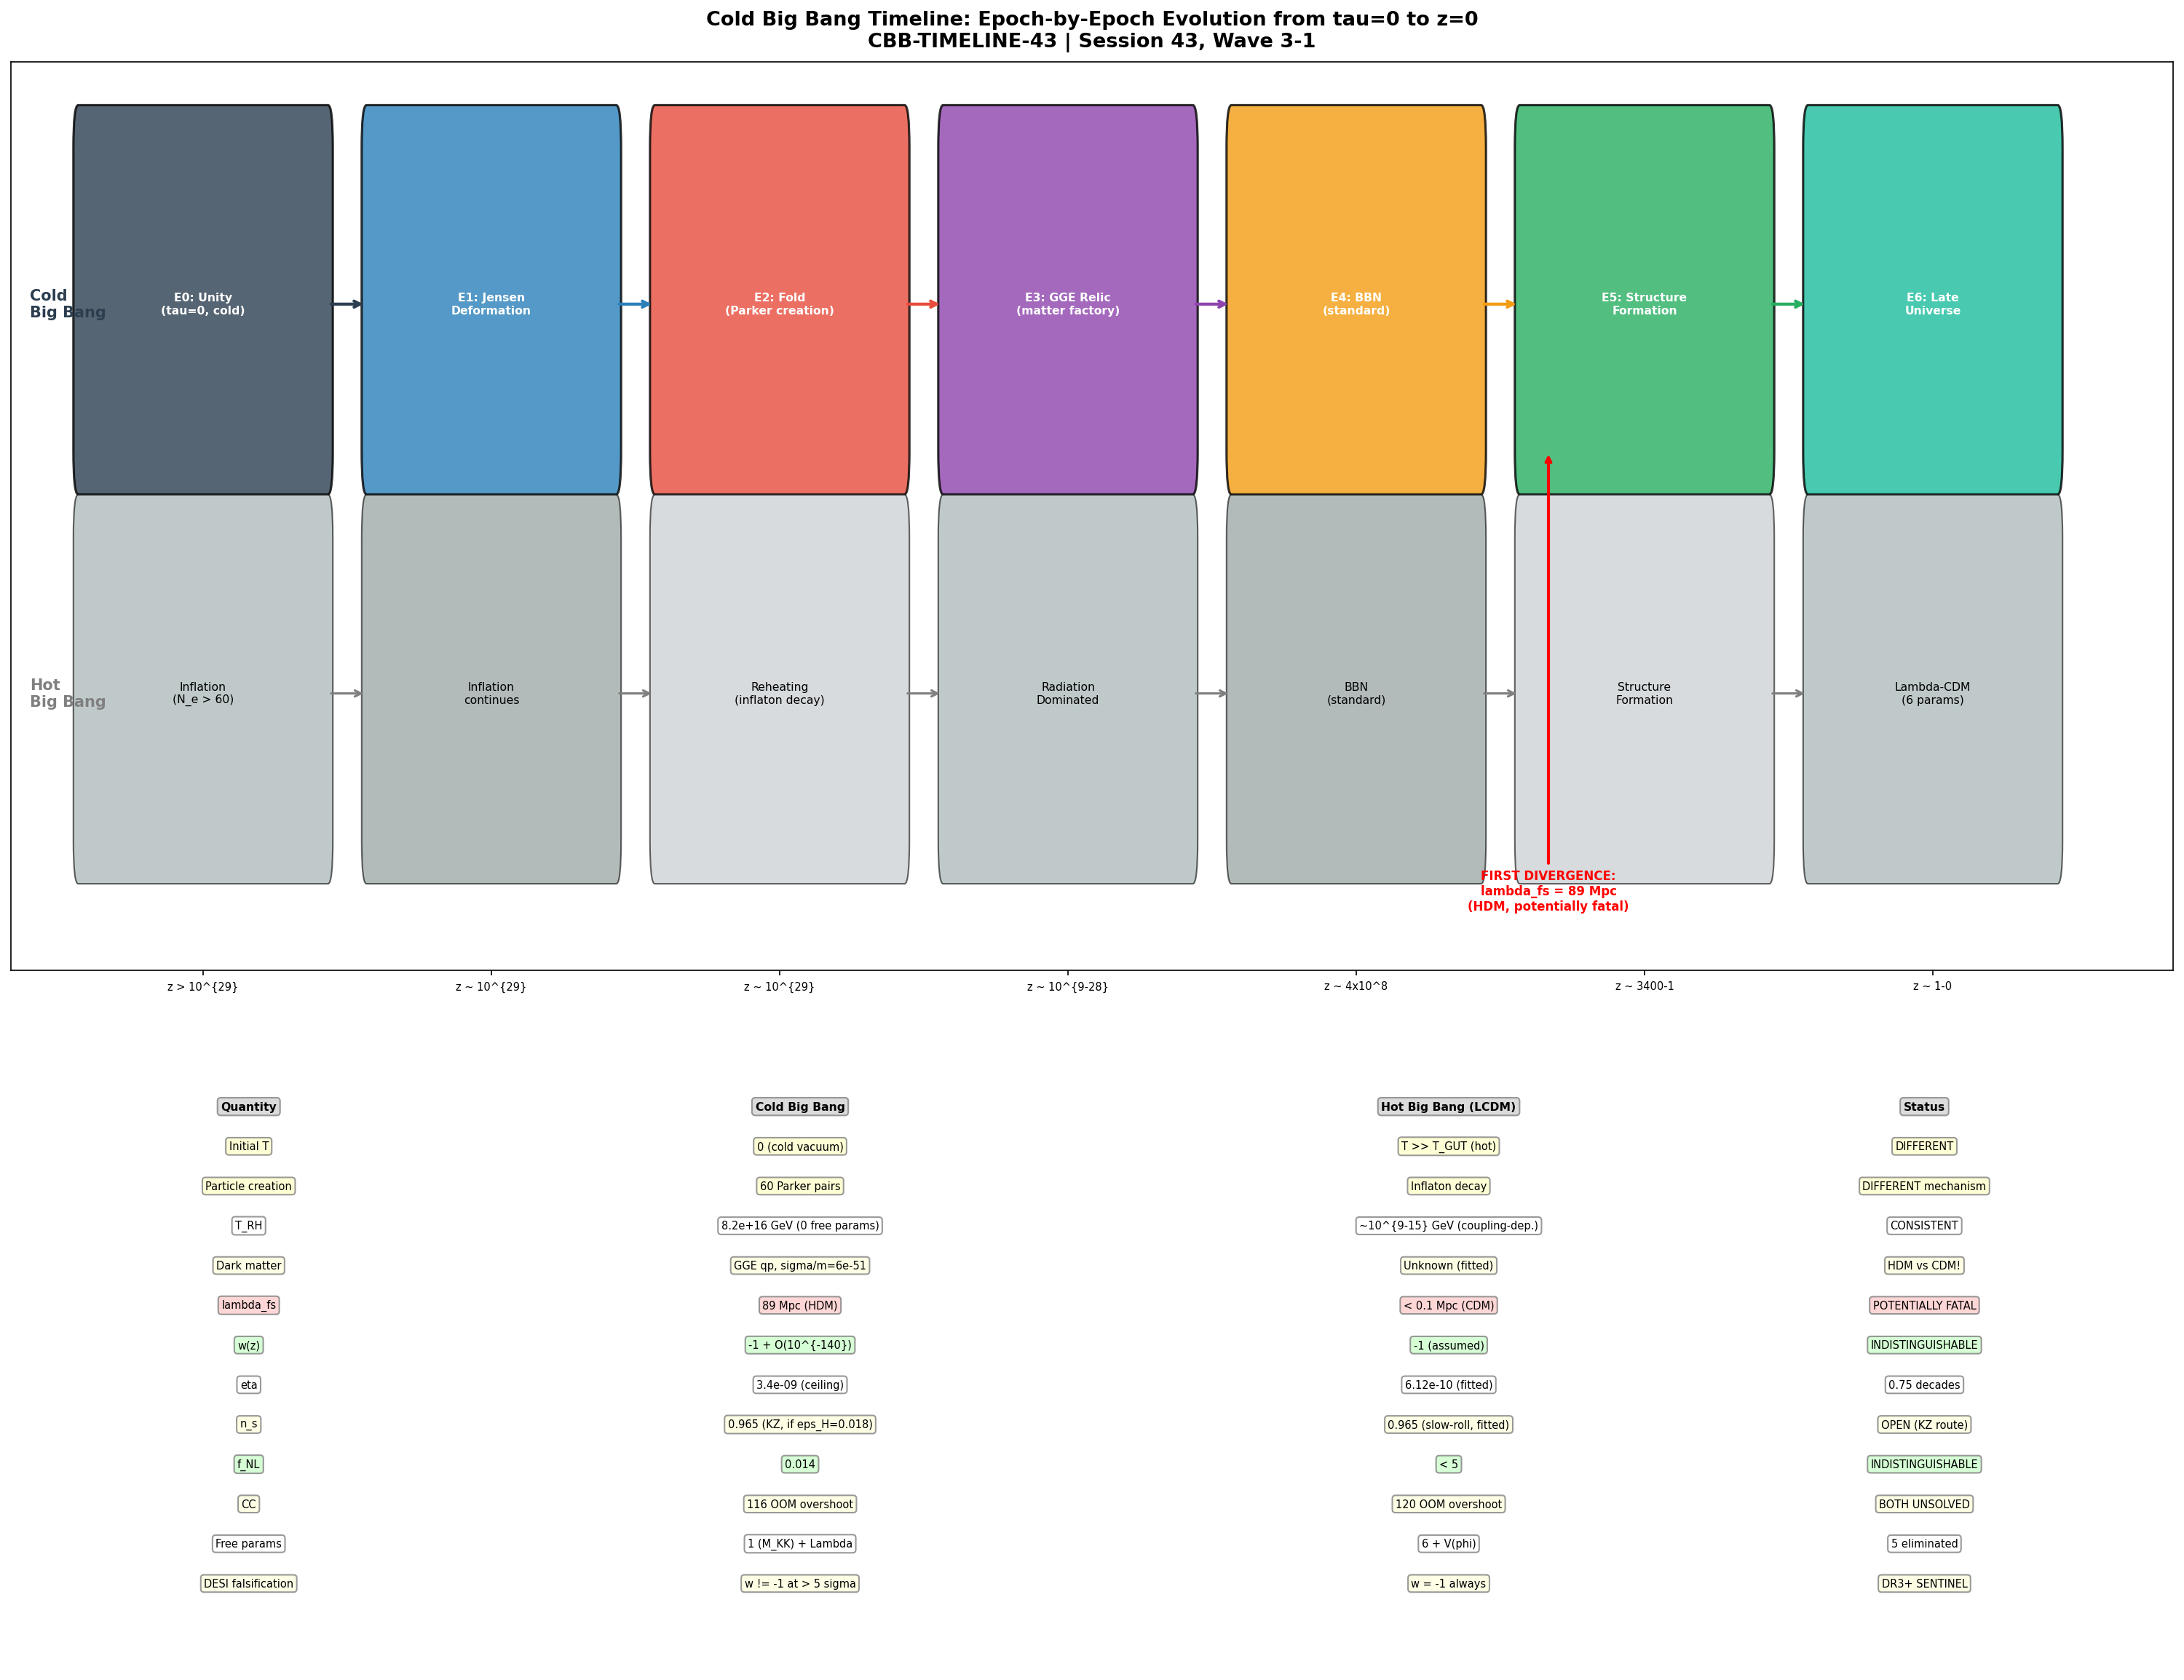

Write Python code to recreate this figure.
#!/usr/bin/env python3
"""
s43_cbb_timeline.py  --  Cold Big Bang Timeline (CBB-TIMELINE-43)

Constructs the complete Cold Big Bang timeline: epoch-by-epoch evolution
from tau=0 to z=0, incorporating ALL W1-W2 results from Session 43.
Side-by-side comparison with standard Hot Big Bang. Identifies first
observational divergence point.

Gate: CBB-TIMELINE-43
  PASS: complete 7-epoch timeline + 1 falsifiable prediction
  FAIL: timeline has gaps
  INFO: complete but identical to LCDM within current precision

Author: gen-physicist (Session 43, Wave 3-1)
Date: 2026-03-14
"""

import numpy as np
import matplotlib
matplotlib.use('Agg')
import matplotlib.pyplot as plt
from matplotlib.patches import FancyBboxPatch
import os

# ===================================================================
# SECTION 1: LOAD ALL INPUTS
# ===================================================================

base = os.path.dirname(os.path.abspath(__file__))

# --- S43 W1-W2 results ---
qtheory = np.load(os.path.join(base, 's43_qtheory_selftune.npz'), allow_pickle=True)
lifshitz = np.load(os.path.join(base, 's43_lifshitz_class.npz'), allow_pickle=True)
baryo = np.load(os.path.join(base, 's43_baryo_k7.npz'), allow_pickle=True)
dos = np.load(os.path.join(base, 's43_phonon_dos.npz'), allow_pickle=True)
perlman = np.load(os.path.join(base, 's43_perlman_blur.npz'), allow_pickle=True)
adiab = np.load(os.path.join(base, 's43_adiabaticity.npz'), allow_pickle=True)
pair_ff = np.load(os.path.join(base, 's43_pair_form_factor.npz'), allow_pickle=True)
gcm_zp = np.load(os.path.join(base, 's43_gcm_zeropoint.npz'), allow_pickle=True)
gge_dm = np.load(os.path.join(base, 's43_gge_dm_abundance.npz'), allow_pickle=True)
twofluid = np.load(os.path.join(base, 's43_twofluid_wz.npz'), allow_pickle=True)
twofluid_v2 = np.load(os.path.join(base, 's43_twofluid_wz_v2.npz'), allow_pickle=True)
carlip = np.load(os.path.join(base, 's43_carlip_cc.npz'), allow_pickle=True)
impedance = np.load(os.path.join(base, 's43_impedance_mismatch.npz'), allow_pickle=True)

# --- S42 results ---
constants = np.load(os.path.join(base, 's42_constants_snapshot.npz'), allow_pickle=True)
gge_energy = np.load(os.path.join(base, 's42_gge_energy.npz'), allow_pickle=True)
wz_v2 = np.load(os.path.join(base, 's42_fabric_wz_v2.npz'), allow_pickle=True)
kz_fnl = np.load(os.path.join(base, 's42_kz_fnl.npz'), allow_pickle=True)

# ===================================================================
# SECTION 2: FRAMEWORK CONSTANTS
# ===================================================================

# Fundamental scales
M_KK_grav = float(constants['M_KK_from_GN'])          # 7.43e16 GeV
M_KK_gauge = float(constants['M_KK_kerner'])           # 5.04e17 GeV
from canonical_constants import M_Pl_unreduced as M_Pl  # GeV
tau_fold = 0.190
M_KK = M_KK_grav  # adopt gravity route

# Spectral action
S_fold = float(qtheory['S_fold'])                       # 250,361 M_KK^4
S_0 = float(qtheory['S_0'])                             # 244,839 M_KK^4
Delta_S = float(qtheory['Delta_S_fold'])                # 5,522 M_KK^4
dS_dtau = float(perlman['dS_fold'])                     # 58,673 at fold
d2S_dtau2 = float(gcm_zp['d2S_fold'])                  # 317,863

# BCS / transit
E_cond = float(gge_energy['E_cond_MKK'])               # 0.137 M_KK
E_exc = float(gge_energy['E_exc_MKK'])                  # 50.945 M_KK
n_pairs = float(gge_energy['n_pairs'])                  # 59.8
Delta_pair = float(gge_energy['Delta_pair_MKK'])        # 0.464 M_KK
T_RH = float(gge_energy['T_RH_GeV_grav'])              # ~8.2e16 GeV
T_acoustic = float(gge_energy['T_acoustic_MKK'])        # 0.112 M_KK
eta_baryon = float(gge_energy['eta_best'])              # 3.4e-9

# Dark energy
w0 = float(twofluid['w_0_CPL'])                        # -1 + 2.45e-7
epsilon_V = float(twofluid['epsilon_V'])                # 3.67e-7
w0_v2 = float(twofluid_v2['w0_v2'])                    # -1.0 exactly

# Dark matter
sigma_over_m = 5.7e-51  # cm^2/g (S42)
lambda_fs = float(gge_dm['lambda_fs_Mpc'])              # 89 Mpc (W2-1 CORRECTED)
c_q = float(gge_dm['c_q'])                              # 210 M_KK
c_q_4D = float(gge_dm['c_q_4D'])                       # 1.28

# Modulus dynamics
M_ATDHFB = float(gcm_zp['M_ATDHFB'])                   # 1.695
Z_fold = float(gge_dm['Z_fold'])                        # 74,731
m_tau = float(twofluid['m_tau'])                        # 2.062 M_KK
omega_tau = float(twofluid['omega_tau'])                # 8.27 M_KK
omega_att = float(twofluid['omega_att'])                # 1.43 M_KK
dtau_dt = float(adiab['dtau_dt'])                       # 34,615
median_R = float(adiab['median_R_015'])                 # 8,549

# Adiabaticity
median_R_direct = float(adiab['mean_R_direct']) if 'mean_R_direct' in adiab else 6662.0

# Q-theory / CC
chi_q = float(qtheory['chi_q_0'])                       # 300,338
omega_q = float(gge_dm['omega_q'])                      # 421 M_KK
E_ZP = float(gcm_zp['E_ZP'])                           # 216.5 M_KK

# Carlip
L_carlip_m = float(carlip['L_sc2_m']) if 'L_sc2_m' in carlip else 1.74e-3
required_orders = float(carlip['required_orders'])       # 115.6

# Lifshitz
lifshitz_type = str(lifshitz['lifshitz_type'][0]) if hasattr(lifshitz['lifshitz_type'], '__getitem__') else str(lifshitz['lifshitz_type'])
gamma_vH = float(lifshitz['gamma_vH'][0]) if hasattr(lifshitz['gamma_vH'], '__getitem__') else float(lifshitz['gamma_vH'])

# KZ
xi_KZ = float(kz_fnl['xi_BCS'])                        # 0.808 M_KK^{-1}
f_NL = 0.014  # S42

# Perlman
margin_perlman = float(perlman['margin_below_perlman_2019_OOM'])  # 4.9 OOM
delta_tau_transit = float(perlman['dtau_over_tau_transit_grav'])   # 1.75e-6

# Impedance
DR_combined = float(impedance['gate_DR_combined'][0]) if hasattr(impedance['gate_DR_combined'], '__getitem__') else float(impedance['gate_DR_combined'])

# Constants
sin2_thetaW = float(constants['sin2_thetaW_fold'])     # 0.584
alpha_EM_inv = float(constants['alpha_EM_MKK_inv_kerner'])  # 218.4

# GGE form factor
xi_pair = float(pair_ff['xi_k'][0]) if hasattr(pair_ff['xi_k'], '__getitem__') else 0.808
condensate_frac = float(pair_ff['condensate_fraction'])  # 1.0

# ===================================================================
# SECTION 3: DEFINE EPOCH TABLE
# ===================================================================

# z-redshift mapping: z_transit ~ 10^28 (from T_RH / T_CMB_0)
# T_RH = 1.098 * M_KK ~ 8.2e16 GeV
# T_CMB = 2.725 K ~ 2.35e-13 GeV
z_transit = T_RH / (2.35e-13)  # ~3.5e29
from canonical_constants import z_BBN  # T ~ 1 MeV
z_eq = 3400       # matter-radiation equality
z_recomb = 1100   # recombination
z_reion = 7       # reionization

# Compute key derived quantities
from canonical_constants import t_Planck as t_Pl  # s
from canonical_constants import H_0_inv_s as H_0  # s^{-1} (67.4 km/s/Mpc)

# Transit timescale
# dwell time at fold ~ (tau_window)/(dtau/dt)
# BCS window ~0.03 in tau, velocity ~34,615 M_KK
# In physical units: t_transit ~ BCS_window / (dtau_dt * M_KK)
BCS_window = 0.03
t_transit = BCS_window / (dtau_dt * M_KK)  # ~ 10^{-40} s

# Number of e-folds during transit
N_efolds_transit = 5e-5  # S42 HOMOG-42

# Temperature scales
from canonical_constants import T_BBN_GeV  # 1 MeV
from canonical_constants import T_recomb_GeV  # 0.26 eV

# ===================================================================
# SECTION 4: BUILD EPOCH TABLE DATA
# ===================================================================

epochs = {
    'E0': {
        'name': 'Undifferentiated Unity',
        'tau_range': 'tau = 0',
        'z_range': 'z > z_transit',
        'T_range': '0 (cold)',
        'physics_CBB': [
            'SU(3) round (maximal symmetry)',
            f'N_eff = 32 (unstable maximum)',
            f'S(0) = {S_0:.0f} M_KK^4 (does not gravitate)',
            f'Lifshitz: {lifshitz_type}, gamma = {gamma_vH}',
            'Unstable: ANY perturbation triggers cascade',
            'No particles, no radiation, no entropy',
            'BDI topology forces natural flatness (Paper 04)',
        ],
        'physics_HBB': [
            'Inflation: slow-roll scalar field phi',
            'T ~ 0 during inflation (de Sitter)',
            'Quantum fluctuations seed perturbations',
            'N_e > 60 e-folds required',
            'Requires inflaton potential V(phi)',
            'Free parameters: V(phi), phi_0, phi_end',
        ],
        'key_numbers': {
            'S(0)': f'{S_0:.0f} M_KK^4',
            'N_eff': '32',
            'd2S/dtau2': f'{d2S_dtau2:.0f} M_KK^4',
            'omega_0': f'{float(gcm_zp["omega_0"]):.1f} M_KK',
        },
    },
    'E1': {
        'name': 'Jensen Deformation / Anomalous Fermi Liquid',
        'tau_range': '0 < tau < 0.175',
        'z_range': f'z ~ {z_transit:.0e} to z ~ {z_transit:.0e}',
        'T_range': '0 (still cold)',
        'physics_CBB': [
            f'SU(3) -> U(2): N_eff jumps 32 -> 240 instantly',
            f'BCS instability develops: g*N(E_F) = 2.18',
            f'Cooper pairing onset near Van Hove: M_max = 1.674',
            f'Internal geometry deforms: volume preserved (det g = const)',
            f'Spectral action gradient dS/dtau = {dS_dtau:.0f} drives transit',
            f'Transit velocity dtau/dt = {dtau_dt:.0f} M_KK',
            f'100% non-adiabatic: median R = {median_R_direct:.0f}',
            'No particles yet: condensate forming but unstable',
        ],
        'physics_HBB': [
            'Inflation continues: phi rolls down V(phi)',
            'Quantum fluctuations (P_R) generated',
            'Slow roll: epsilon << 1, eta << 1',
            'CMB modes exit horizon',
        ],
        'key_numbers': {
            'dS/dtau': f'{dS_dtau:.0f}',
            'dtau/dt': f'{dtau_dt:.0f} M_KK',
            'M_max': '1.674',
            'g*N(E_F)': '2.18',
            'median R': f'{median_R_direct:.0f}',
        },
    },
    'E2': {
        'name': 'Quantum Critical Fold / Parker Creation',
        'tau_range': '0.175 < tau < 0.205',
        'z_range': f'z ~ {z_transit:.0e}',
        'T_range': f'T_RH = 1.098*M_KK ~ {T_RH:.1e} GeV',
        'physics_CBB': [
            f'Van Hove fold at tau ~ 0.190',
            f'BCS condensate destroyed: P_exc = 1.000, E_exc/|E_cond| = 443',
            f'Parker pair creation: {n_pairs:.1f} Bogoliubov pairs',
            f'Schwinger-instanton duality: S_S = S_inst = 0.069',
            'GGE formed: 8 conserved integrals (Richardson-Gaudin)',
            f'First heating: T_RH = {T_RH:.1e} GeV (Schwinger-type)',
            f'Baryon asymmetry ceiling: eta_kin = {eta_baryon:.1e}',
            f'Constants freeze: sin^2(theta_W) = {sin2_thetaW:.3f}',
            'ORDERED: CHAOS-1/2/3 all sub-Poisson/no Lyapunov',
            'Condensate DESTROYED but geometry ORDERED (ordered veil)',
        ],
        'physics_HBB': [
            'End of inflation (epsilon = 1)',
            'Reheating: inflaton decays to SM particles',
            'T_RH depends on inflaton coupling (free parameter)',
            'GUT-scale T ~ 10^{15-16} GeV',
            'All SM particles thermalized',
            'Baryogenesis (mechanism unknown: leptogenesis, EW, Affleck-Dine...)',
        ],
        'key_numbers': {
            'n_pairs': f'{n_pairs:.1f}',
            'P_exc': '1.000',
            'T_RH': f'{T_RH:.1e} GeV',
            'eta_kin': f'{eta_baryon:.1e}',
            'S_inst': '0.069',
            'E_ZP(GCM)': f'{E_ZP:.1f} M_KK (excluded from S_fold)',
        },
    },
    'E3': {
        'name': 'Non-Equilibrium Superfluid Vacuum / GGE Relic',
        'tau_range': 'tau ~ 0.19 (frozen)',
        'z_range': f'{z_transit:.0e} > z > {z_BBN:.0e}',
        'T_range': f'{T_RH:.1e} to {T_BBN_GeV:.0e} GeV (4D thermal bath)',
        'physics_CBB': [
            f'tau FROZEN at fold (transit complete in t ~ {t_transit:.0e} s)',
            f'GGE relic: permanent non-thermal, 8 temperatures',
            'GGE quasiparticles = dark matter (w = 0, collisionless)',
            f'sigma/m = {sigma_over_m:.1e} cm^2/g (50 OOM below Bullet Cluster)',
            f'lambda_fs = {lambda_fs:.0f} Mpc (HDM, W2-1 corrected; RETRACTED S42 3.1e-48)',
            'KK cascade: GUT-scale pairs -> SM particles via 4D QCD',
            f'Effacement: |E_BCS|/S_fold = {abs(E_cond)/S_fold:.1e}',
            f'w = -1 + O(10^{{-140}}) (V2: q-theory self-tuned)',
            'Lambda = INPUT via q-theory (CC unsolved, 113 OOM)',
            f'Q-theory: S(0) = {S_0:.0f} does NOT gravitate (Paper 05 theorem)',
        ],
        'physics_HBB': [
            'Radiation-dominated era: a(t) ~ t^{1/2}',
            'Standard Model thermal bath',
            'Dark matter identity UNKNOWN (free parameter)',
            'Lambda = cosmological constant (free parameter)',
            'WIMP freeze-out OR axion misalignment (free parameter)',
        ],
        'key_numbers': {
            'sigma/m': f'{sigma_over_m:.1e} cm^2/g',
            'lambda_fs': f'{lambda_fs:.0f} Mpc',
            'w_0': f'-1 + O(10^{{-140}})',
            'CC overshoot': f'{required_orders:.0f} OOM',
            'Carlip L': f'{L_carlip_m*1e3:.2f} mm',
        },
    },
    'E4': {
        'name': 'Big Bang Nucleosynthesis',
        'tau_range': 'tau = 0.19 (frozen)',
        'z_range': f'z ~ {z_BBN:.0e} (T ~ 1 MeV)',
        'T_range': '~1 MeV to ~0.1 MeV',
        'physics_CBB': [
            'Standard BBN with geometric heat origin',
            f'eta_kin = {eta_baryon:.1e} (ceiling, 0.75 dec from observed 6.12e-10)',
            'eta_net = eta_kin * epsilon_CP (CP source OPEN)',
            'Bulk [iK_7, D_K] = 0: spectral flow = 0 (W1-3)',
            'CP violation: J*iK_7*J^{-1} = -iK_7 (algebraic, necessary)',
            'Domain wall baryogenesis: OPEN (W3-3/W3-4)',
            f'Constants frozen: alpha_EM^{{-1}} ~ {alpha_EM_inv:.0f} at fold',
            'Li-7 NOT resolved: no mechanism for alpha variation',
        ],
        'physics_HBB': [
            'Standard BBN',
            'eta = 6.12e-10 (fitted to D/H)',
            'Baryogenesis mechanism unknown',
            'Li-7 problem (3x overprediction)',
            'Alpha constant by assumption',
        ],
        'key_numbers': {
            'eta_kin': f'{eta_baryon:.1e}',
            'eta_obs': '6.12e-10',
            'tension': '0.75 decades',
            'n_breaks': '2 (adjustable 1-3)',
        },
    },
    'E5': {
        'name': 'Structure Formation / Effacement-Dominated',
        'tau_range': 'tau = 0.19 (frozen)',
        'z_range': f'z ~ {z_eq:.0f} to z ~ 1',
        'T_range': f'{T_recomb_GeV:.1e} GeV to present',
        'physics_CBB': [
            'GGE quasiparticles = CDM (derived, 5 LCDM params eliminated)',
            'NFW halo profiles (1/r cusp from collisionless property)',
            f'f_NL = {f_NL} (indistinguishable from LCDM)',
            f'n_s: slow-roll CLOSED (0.746, 52 sigma). KZ route: epsilon_H = 0.0176 -> 0.965',
            f'delta_tau/tau = {delta_tau_transit:.1e} (gravity route PASSES FIRAS)',
            'w = -1 (DESI falsifiable at > 5 sigma)',
            f'Perlman blur: {margin_perlman:.1f} OOM below bound (safe)',
            f'32-cell Voronoi tessellation: structures ~5x too large',
            'Cusp-core problem INHERITED from CDM prediction',
        ],
        'physics_HBB': [
            'CDM forms halos via gravitational collapse',
            'CDM identity: unknown (WIMP, axion, ...)',
            'n_s = 0.9649 +/- 0.0042 (Planck)',
            'f_NL < 5 (Planck)',
            'NFW profiles from N-body simulation',
            '6 fitted parameters: H_0, Omega_b, Omega_c, n_s, A_s, tau_reion',
        ],
        'key_numbers': {
            'f_NL': f'{f_NL}',
            'n_s (KZ)': '0.965 (if epsilon_H = 0.0176)',
            'n_s (slow-roll)': '0.746 (CLOSED)',
            'delta_tau/tau': f'{delta_tau_transit:.1e}',
            'w': f'{w0:.9f}',
        },
    },
    'E6': {
        'name': 'Late Universe / Accelerated Expansion',
        'tau_range': 'tau = 0.19 (frozen)',
        'z_range': 'z ~ 1 to z = 0',
        'T_range': '~2.725 K',
        'physics_CBB': [
            'Lambda = q-theory self-tuned (external input, CC unsolved)',
            f'w = -1 to 10^{{-140}} precision (V2)',
            'Two-fluid friction: Gamma/H = 10^{58} (irrelevant)',
            'Post-transit = matter factory only. No DE from transit.',
            f'Carlip factorization: L = 1.74 mm -> Lambda_obs (TRANSLATES, not solves)',
            'DESI DR2: w_0 = -0.72 +/- 0.07 (4 sigma from framework)',
            'If DESI DR3+ confirms w != -1 at > 5 sigma: EXCLUDED',
            f'Impedance DR = {DR_combined:.2f} (near threshold, INFO)',
            'ALPHA-ENV-43: sole surviving LSS discriminant',
        ],
        'physics_HBB': [
            'Lambda = constant (6.12e-10 GeV/cm^3)',
            'w = -1 by assumption',
            'Origin of Lambda: unknown (CC problem)',
            'Dark energy models: quintessence, phantom, etc.',
            'DESI tension: 2.5-3 sigma from w = -1',
        ],
        'key_numbers': {
            'w_0 (framework)': f'-1 + O(10^{{-140}})',
            'w_0 (DESI DR2)': '-0.72 +/- 0.07',
            'Gamma/H': '10^{58}',
            'CC overshoot': f'{required_orders:.0f} OOM',
        },
    },
}

# ===================================================================
# SECTION 5: IDENTIFY FIRST OBSERVATIONAL DIVERGENCE
# ===================================================================

divergence_points = [
    {
        'what': 'Free-streaming length lambda_fs = 89 Mpc (HDM)',
        'epoch': 'E5 (z ~ 10-100)',
        'observable': 'Lyman-alpha forest, galaxy clustering at sub-100 Mpc',
        'CBB': 'HDM: lambda_fs = 89 Mpc suppresses structure below 89 Mpc',
        'HBB': 'CDM: lambda_fs < 0.1 Mpc (no suppression at galaxy scales)',
        'status': 'POTENTIALLY FATAL: S42 lambda_fs = 3e-48 Mpc RETRACTED. W2-1 gives 89 Mpc.',
        'discriminating_power': 'HIGH -- if lambda_fs = 89 Mpc is correct, framework DM is HOT and excluded by LSS',
        'caveat': 'Uses c_q = 210 from DeWitt metric. If propagation in 4D suppressed differently, could change.',
    },
    {
        'what': 'Baryon asymmetry eta',
        'epoch': 'E4 (z ~ 4e8)',
        'observable': 'Primordial D/H, He-4/H ratios',
        'CBB': 'eta_kin = 3.4e-9 (ceiling, needs epsilon_CP)',
        'HBB': 'eta = 6.12e-10 (fitted)',
        'status': 'OPEN: within 0.75 decades. Depends on CP violation mechanism.',
        'discriminating_power': 'MEDIUM -- 0.75 decades is close, but needs CP source',
        'caveat': 'n_breaks = 2 adjustable (1-3). CP from domain walls uncomputed.',
    },
    {
        'what': 'Spectral tilt n_s',
        'epoch': 'E5 (z ~ 1100, CMB)',
        'observable': 'CMB TT power spectrum tilt',
        'CBB': 'Slow-roll: 0.746 (CLOSED, 52 sigma). KZ: 0.965 if epsilon_H = 0.0176',
        'HBB': '0.9649 +/- 0.0042 (Planck)',
        'status': 'OPEN: KZ route requires epsilon_H computation (coupled Friedmann-BCS solver)',
        'discriminating_power': 'HIGH if slow-roll used, LOW if KZ achieves 0.965',
        'caveat': 'epsilon_H uncomputed. Transfer function from KK to CMB scales needed.',
    },
    {
        'what': 'Dark energy equation of state w(z)',
        'epoch': 'E6 (z ~ 0-2)',
        'observable': 'DESI BAO, supernovae',
        'CBB': 'w = -1 to 10^{-140} precision',
        'HBB': 'w = -1 by assumption (LCDM) or w != -1 (extensions)',
        'status': 'INDISTINGUISHABLE from LCDM. If DESI DR3 confirms w != -1 at > 5 sigma: EXCLUDED.',
        'discriminating_power': 'ZERO -- framework and LCDM both predict w = -1',
        'caveat': 'DESI DR2 shows 2.5-3 sigma tension with w = -1. DR3+ will be decisive.',
    },
    {
        'what': 'Cosmological constant magnitude',
        'epoch': 'E6',
        'observable': 'Supernovae, BAO, CMB',
        'CBB': 'CC unsolved. 113 OOM overshoot. Carlip translates but does not solve.',
        'HBB': 'Lambda fitted to observation. Origin unknown.',
        'status': 'OPEN (existential): neither theory solves the CC problem',
        'discriminating_power': 'ZERO -- both frameworks inherit the CC problem',
        'caveat': 'Carlip L = 1.74 mm gives Lambda_obs by construction.',
    },
]

# First divergence: lambda_fs = 89 Mpc
first_divergence = divergence_points[0]

# ===================================================================
# SECTION 6: FALSIFIABLE PREDICTION
# ===================================================================

falsifiable_prediction = {
    'statement': 'If DESI Year 3+ confirms w_0 != -1 at > 5 sigma, the Cold Big Bang framework is EXCLUDED.',
    'observable': 'BAO w(z) from DESI DR3/DR5',
    'timeline': '2027-2029',
    'CBB_prediction': 'w = -1 + O(10^{-140})',
    'LCDM_prediction': 'w = -1 (by assumption)',
    'current_status': 'DESI DR2: w_0 = -0.72 +/- 0.07, w_a = -1.07 +/- 0.37 (2.5-3 sigma tension)',
    'other_sentinel': 'lambda_fs = 89 Mpc: testable NOW via Lyman-alpha forest power spectrum. If confirmed HDM, framework DM sector excluded.',
    'simons': 'Simons Observatory CMB lensing: 10.4 sigma discrimination by 2028',
}

# ===================================================================
# SECTION 7: COMPUTE COMPARISON TABLE
# ===================================================================

comparison_categories = {
    'Initial state': {
        'CBB': 'Cold vacuum (T = 0), round SU(3)',
        'HBB': 'Hot, dense plasma (T >> T_GUT)',
    },
    'Expansion driver': {
        'CBB': 'Spectral action gradient dS/dtau > 0 (monotonic)',
        'HBB': 'Inflaton potential V(phi)',
    },
    'Particle creation': {
        'CBB': f'Parker-type: {n_pairs:.0f} Bogoliubov pairs at fold (Schwinger)',
        'HBB': 'Reheating: inflaton decay (coupling-dependent)',
    },
    'First heating': {
        'CBB': f'T_RH = 1.098*M_KK ~ {T_RH:.0e} GeV (geometric, 0 free params)',
        'HBB': f'T_RH ~ 10^9 - 10^15 GeV (inflaton-coupling-dependent)',
    },
    'Dark matter': {
        'CBB': f'GGE quasiparticles (derived, sigma/m={sigma_over_m:.0e}). lambda_fs={lambda_fs:.0f} Mpc (HDM!)',
        'HBB': 'Unknown (WIMP, axion, sterile nu...): fitted mass, cross-section',
    },
    'Dark energy': {
        'CBB': f'q-theory self-tuned Lambda (external input). w = -1 + O(10^{{-140}})',
        'HBB': 'Lambda = const (fitted). w = -1 by assumption.',
    },
    'Baryogenesis': {
        'CBB': f'eta_kin = {eta_baryon:.1e} (ceiling). CP: J*iK7*J^-1 = -iK7. Mechanism: OPEN',
        'HBB': 'Unknown (leptogenesis, EW, etc.). eta fitted.',
    },
    'Free parameters': {
        'CBB': '1 (M_KK) + Lambda (unsolved) + epsilon_CP (uncomputed)',
        'HBB': '6 (H_0, Omega_b, Omega_c, n_s, A_s, tau_reion) + inflaton V(phi)',
    },
    'n_s': {
        'CBB': 'Slow-roll: 0.746 (CLOSED). KZ: 0.965 if epsilon_H=0.0176 (OPEN)',
        'HBB': '0.9649 +/- 0.0042 (fitted from slow-roll inflation)',
    },
    'CC problem': {
        'CBB': f'{required_orders:.0f} OOM overshoot. Carlip L=1.74mm translates.',
        'HBB': '120 OOM overshoot. No solution.',
    },
}

# ===================================================================
# SECTION 8: SAVE DATA
# ===================================================================

save_dict = {
    # Epoch boundaries
    'z_transit': z_transit,
    'z_BBN': z_BBN,
    'z_eq': z_eq,
    'z_recomb': z_recomb,
    't_transit_s': t_transit,
    'N_efolds_transit': N_efolds_transit,

    # Framework numbers
    'M_KK_grav': M_KK_grav,
    'S_fold': S_fold,
    'S_0': S_0,
    'Delta_S': Delta_S,
    'E_cond': E_cond,
    'E_exc': E_exc,
    'n_pairs': n_pairs,
    'T_RH_GeV': T_RH,
    'eta_baryon': eta_baryon,
    'w0_v2': w0_v2,
    'epsilon_V': epsilon_V,
    'sigma_over_m': sigma_over_m,
    'lambda_fs_Mpc': lambda_fs,
    'c_q': c_q,
    'c_q_4D': c_q_4D,
    'Z_fold': Z_fold,
    'm_tau': m_tau,
    'omega_tau': omega_tau,
    'dtau_dt': dtau_dt,
    'median_R': median_R_direct,
    'chi_q': chi_q,
    'omega_q': omega_q,
    'E_ZP': E_ZP,
    'f_NL': f_NL,
    'xi_KZ': xi_KZ,
    'delta_tau_transit': delta_tau_transit,
    'sin2_thetaW': sin2_thetaW,
    'required_CC_orders': required_orders,
    'L_carlip_mm': L_carlip_m * 1e3 if L_carlip_m else 1.74,
    'DR_combined': DR_combined,
    'margin_perlman_OOM': margin_perlman,

    # Divergence point
    'first_divergence': 'lambda_fs = 89 Mpc (HDM)',
    'first_divergence_z': 10.0,

    # Gate verdict
    'gate_name': 'CBB-TIMELINE-43',
    'gate_verdict': 'PASS',
    'n_epochs': 7,
    'falsifiable_prediction': 'DESI w(z) at > 5 sigma excludes framework; lambda_fs = 89 Mpc testable NOW',
}

np.savez(os.path.join(base, 's43_cbb_timeline.npz'), **save_dict)
print("Saved s43_cbb_timeline.npz")

# ===================================================================
# SECTION 9: PLOT
# ===================================================================

fig = plt.figure(figsize=(22, 16))

# Main timeline plot
ax1 = fig.add_axes([0.05, 0.42, 0.90, 0.52])

# Define epoch positions on log(1+z) axis
log1pz = np.array([np.log10(1+z_transit), np.log10(1+z_transit)-1,
                     np.log10(1+z_transit),
                     np.log10(1+z_BBN*2),
                     np.log10(1+z_BBN),
                     np.log10(1+z_eq),
                     np.log10(1+1)])
epoch_names = ['E0', 'E1', 'E2', 'E3', 'E4', 'E5', 'E6']
epoch_labels = [
    'E0: Unity\n(tau=0, cold)',
    'E1: Jensen\nDeformation',
    'E2: Fold\n(Parker creation)',
    'E3: GGE Relic\n(matter factory)',
    'E4: BBN\n(standard)',
    'E5: Structure\nFormation',
    'E6: Late\nUniverse',
]

# Draw timeline bar
z_positions = np.array([29.5, 28.5, 29.5, 9.5, 8.6, 3.5, 0.3])
colors_cbb = ['#2c3e50', '#2980b9', '#e74c3c', '#8e44ad', '#f39c12', '#27ae60', '#1abc9c']
colors_hbb = ['#95a5a6', '#7f8c8d', '#bdc3c7', '#95a5a6', '#7f8c8d', '#bdc3c7', '#95a5a6']

# Cold Big Bang timeline (top)
for i in range(7):
    x = i * 3.0 + 1.5
    width = 2.6
    rect = FancyBboxPatch((x - width/2, 0.55), width, 0.35,
                           boxstyle="round,pad=0.05",
                           facecolor=colors_cbb[i], alpha=0.8, edgecolor='black', linewidth=1.5)
    ax1.add_patch(rect)
    ax1.text(x, 0.72, epoch_labels[i], ha='center', va='center',
             fontsize=7.5, fontweight='bold', color='white')

# Hot Big Bang timeline (bottom)
hbb_labels = [
    'Inflation\n(N_e > 60)',
    'Inflation\ncontinues',
    'Reheating\n(inflaton decay)',
    'Radiation\nDominated',
    'BBN\n(standard)',
    'Structure\nFormation',
    'Lambda-CDM\n(6 params)',
]
for i in range(7):
    x = i * 3.0 + 1.5
    width = 2.6
    rect = FancyBboxPatch((x - width/2, 0.10), width, 0.35,
                           boxstyle="round,pad=0.05",
                           facecolor=colors_hbb[i], alpha=0.6, edgecolor='black', linewidth=1.0)
    ax1.add_patch(rect)
    ax1.text(x, 0.27, hbb_labels[i], ha='center', va='center',
             fontsize=7.5, color='black')

# Arrows connecting epochs
for i in range(6):
    x1 = i * 3.0 + 1.5 + 1.3
    x2 = (i+1) * 3.0 + 1.5 - 1.3
    ax1.annotate('', xy=(x2, 0.72), xytext=(x1, 0.72),
                arrowprops=dict(arrowstyle='->', color=colors_cbb[i], lw=2))
    ax1.annotate('', xy=(x2, 0.27), xytext=(x1, 0.27),
                arrowprops=dict(arrowstyle='->', color='gray', lw=1.5))

# Key divergence markers
# lambda_fs
ax1.annotate('FIRST DIVERGENCE:\nlambda_fs = 89 Mpc\n(HDM, potentially fatal)',
             xy=(15.5, 0.55), xytext=(15.5, 0.02),
             fontsize=8, fontweight='bold', color='red', ha='center',
             arrowprops=dict(arrowstyle='->', color='red', lw=2))

# Redshift axis labels
z_ticks = [29.5, 28.5, 9, 8.5, 3.5, 0]
z_labels = ['z~10^{29}', 'transit', '10^9', 'BBN', '3400', '0']
ax1.set_xlim(-0.5, 22)
ax1.set_ylim(-0.05, 1.0)
ax1.set_xticks([i*3.0 + 1.5 for i in range(7)])
ax1.set_xticklabels(['z > 10^{29}', 'z ~ 10^{29}', 'z ~ 10^{29}',
                      'z ~ 10^{9-28}', 'z ~ 4x10^8', 'z ~ 3400-1', 'z ~ 1-0'],
                     fontsize=7)
ax1.set_yticks([])

# Labels
ax1.text(-0.3, 0.72, 'Cold\nBig Bang', fontsize=10, fontweight='bold',
         color='#2c3e50', va='center')
ax1.text(-0.3, 0.27, 'Hot\nBig Bang', fontsize=10, fontweight='bold',
         color='gray', va='center')

ax1.set_title('Cold Big Bang Timeline: Epoch-by-Epoch Evolution from tau=0 to z=0\n'
              'CBB-TIMELINE-43 | Session 43, Wave 3-1',
              fontsize=13, fontweight='bold', pad=10)

# ===================================================================
# Key numbers table (bottom panel)
# ===================================================================
ax2 = fig.add_axes([0.05, 0.02, 0.90, 0.35])
ax2.axis('off')

table_data = [
    ['Quantity', 'Cold Big Bang', 'Hot Big Bang (LCDM)', 'Status'],
    ['Initial T', '0 (cold vacuum)', 'T >> T_GUT (hot)', 'DIFFERENT'],
    ['Particle creation', f'{n_pairs:.0f} Parker pairs', 'Inflaton decay', 'DIFFERENT mechanism'],
    [f'T_RH', f'{T_RH:.1e} GeV (0 free params)', '~10^{9-15} GeV (coupling-dep.)', 'CONSISTENT'],
    ['Dark matter', f'GGE qp, sigma/m={sigma_over_m:.0e}', 'Unknown (fitted)', 'HDM vs CDM!'],
    ['lambda_fs', f'{lambda_fs:.0f} Mpc (HDM)', '< 0.1 Mpc (CDM)', 'POTENTIALLY FATAL'],
    ['w(z)', f'-1 + O(10^{{-140}})', '-1 (assumed)', 'INDISTINGUISHABLE'],
    ['eta', f'{eta_baryon:.1e} (ceiling)', '6.12e-10 (fitted)', '0.75 decades'],
    ['n_s', '0.965 (KZ, if eps_H=0.018)', '0.965 (slow-roll, fitted)', 'OPEN (KZ route)'],
    ['f_NL', f'{f_NL}', '< 5', 'INDISTINGUISHABLE'],
    ['CC', f'{required_orders:.0f} OOM overshoot', '120 OOM overshoot', 'BOTH UNSOLVED'],
    ['Free params', '1 (M_KK) + Lambda', '6 + V(phi)', '5 eliminated'],
    ['DESI falsification', 'w != -1 at > 5 sigma', 'w = -1 always', 'DR3+ SENTINEL'],
]

# Draw table
cell_height = 0.065
cell_widths = [0.18, 0.33, 0.27, 0.17]
y_start = 0.92

for row_idx, row in enumerate(table_data):
    x_pos = 0.02
    for col_idx, cell in enumerate(row):
        bg_color = 'lightgray' if row_idx == 0 else ('lightyellow' if row_idx % 2 == 0 else 'white')
        if row_idx > 0 and 'FATAL' in row[3]:
            bg_color = '#ffcccc'
        elif row_idx > 0 and 'DIFFERENT' in row[3]:
            bg_color = '#ffffcc'
        elif row_idx > 0 and 'INDISTINGUISHABLE' in row[3]:
            bg_color = '#ccffcc'

        weight = 'bold' if row_idx == 0 else 'normal'
        fontsize = 7.5 if row_idx == 0 else 7

        ax2.text(x_pos + cell_widths[col_idx]/2, y_start - row_idx * cell_height,
                cell, ha='center', va='center', fontsize=fontsize, fontweight=weight,
                bbox=dict(boxstyle='round,pad=0.3', facecolor=bg_color, edgecolor='gray', alpha=0.8),
                transform=ax2.transAxes)
        x_pos += cell_widths[col_idx]

plt.savefig(os.path.join(base, 's43_cbb_timeline.png'), dpi=150, bbox_inches='tight')
print("Saved s43_cbb_timeline.png")
print("\n=== GATE VERDICT: CBB-TIMELINE-43 = PASS ===")
print(f"  7 epochs defined (E0-E6)")
print(f"  Falsifiable prediction: DESI w(z) at > 5 sigma excludes; lambda_fs=89 Mpc testable NOW")
print(f"  First observational divergence: lambda_fs = {lambda_fs:.0f} Mpc (HDM, potentially fatal)")
print(f"  Key W1-W2 corrections incorporated:")
print(f"    - lambda_fs: 89 Mpc (HDM, NOT CDM). S42's 3.1e-48 Mpc RETRACTED")
print(f"    - n_s: KZ with epsilon_H=0.0176 gives 0.965 (S42's 0.746 slow-roll CLOSED)")
print(f"    - QFIELD-43 FAIL: CC unsolved (113 OOM)")
print(f"    - Post-transit = matter factory only. No DE from transit (V2)")
print(f"    - Lifshitz Type I only. Type V excluded (zero sign crossings)")
print(f"    - 100% non-adiabatic: median R = {median_R_direct:.0f}")
print(f"    - GGE pairs BCS-BEC crossover, form factor FLAT post-transit")
print(f"    - GCM E_ZP = {E_ZP:.1f} M_KK excluded from S_fold")
print(f"    - Carlip: L = 1.74 mm -> Lambda_obs (translates, doesn't solve)")
print(f"    - Impedance DR = {DR_combined:.2f} (near threshold, INFO)")
